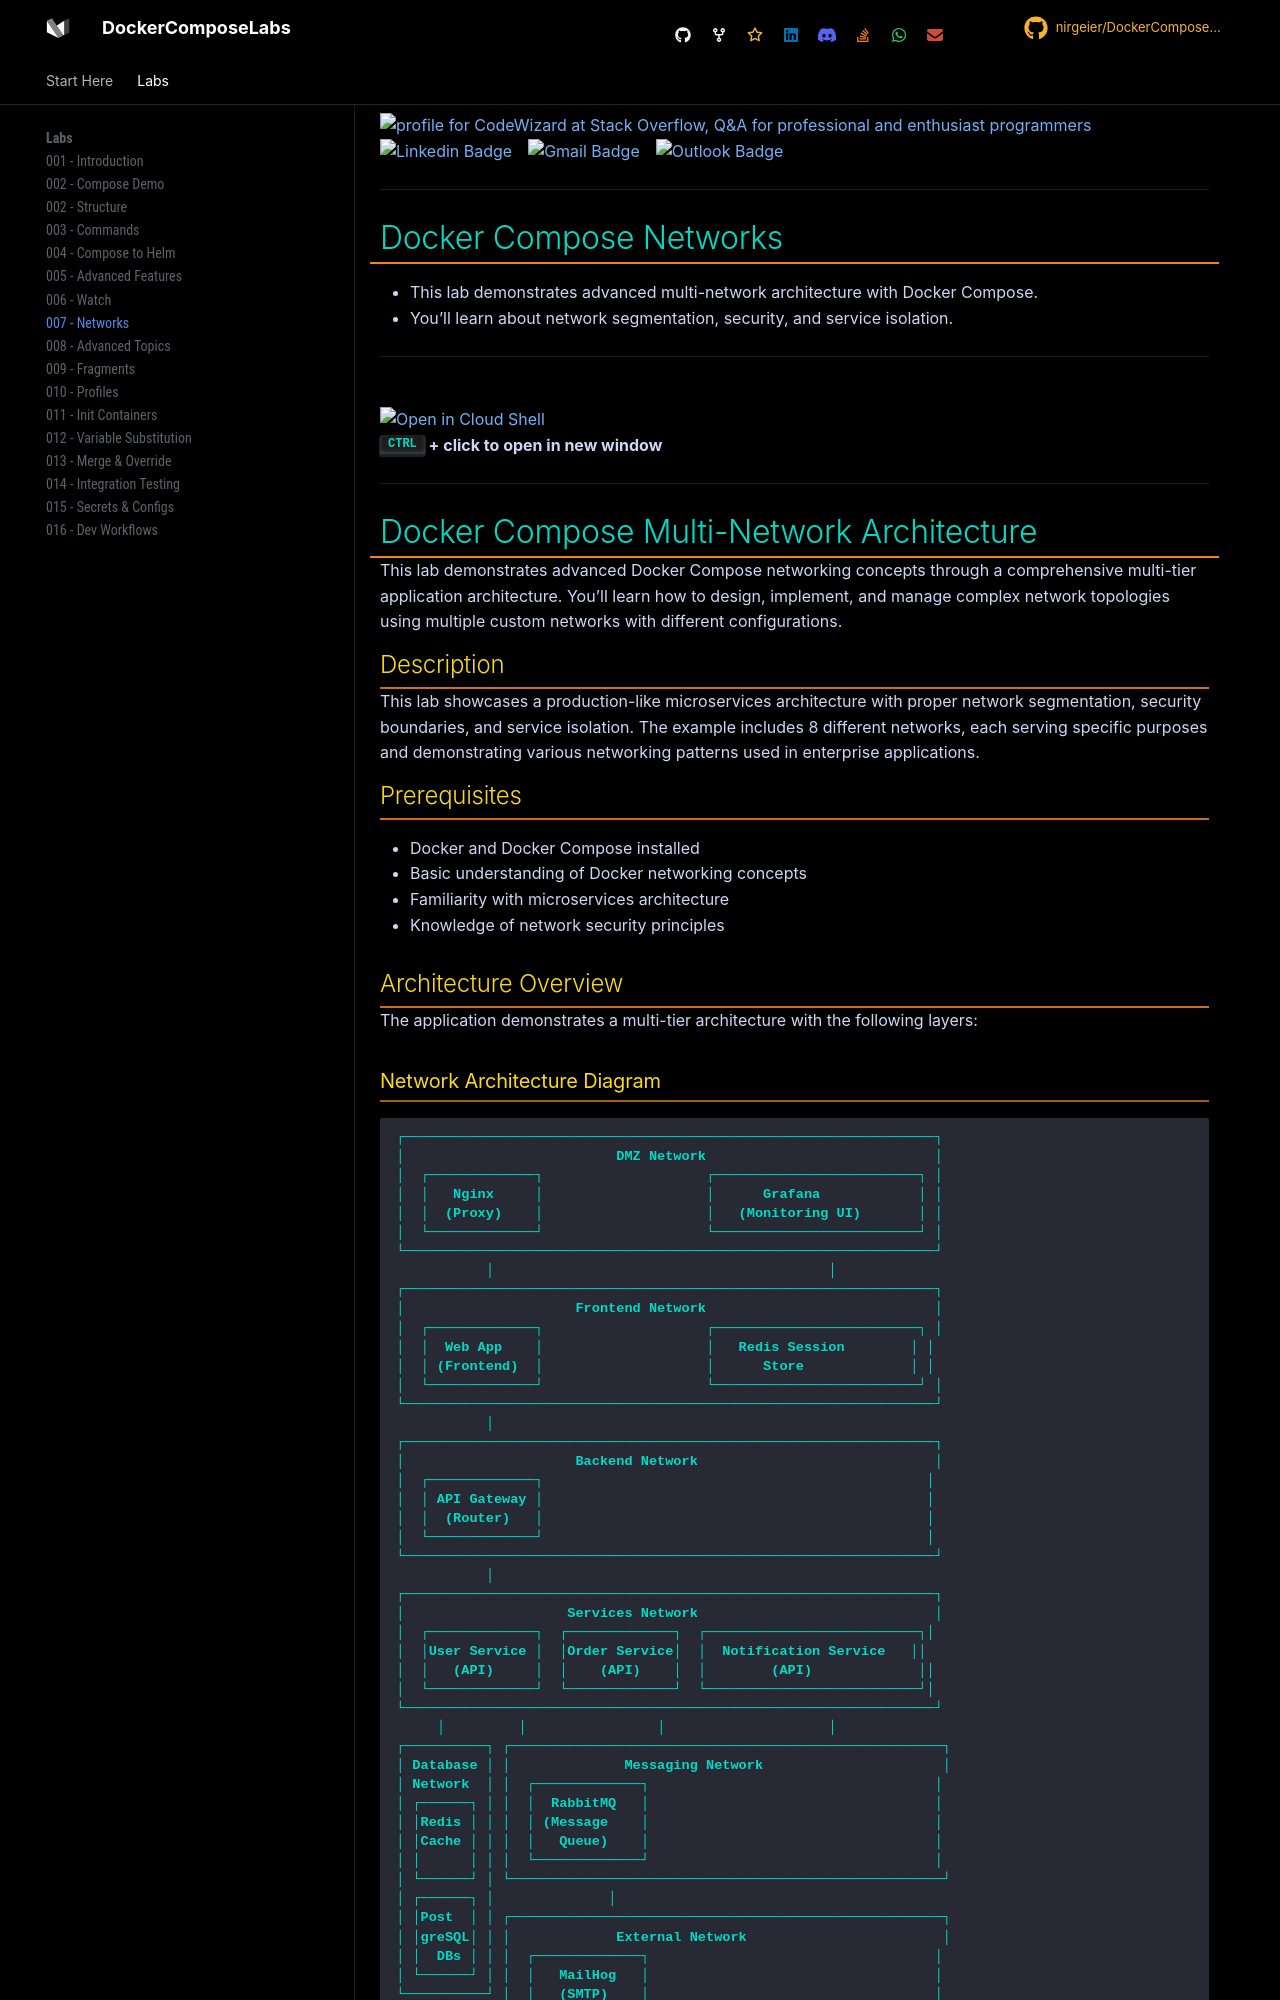

repository: nirgeier/DockerComposeLabs · page: 007-Networks/index.html · generator: mkdocs

<!-- header start -->

<a href="https://stackoverflow.com/users/1755598/codewizard"><img src="https://stackoverflow.com/users/flair/1755598.png" width="208" height="58" alt="profile for CodeWizard at Stack Overflow, Q&amp;A for professional and enthusiast programmers" title="profile for CodeWizard at Stack Overflow, Q&amp;A for professional and enthusiast programmers"></a>&emsp;&emsp;[![Linkedin Badge](https://img.shields.io/badge/-nirgeier-blue?style=flat&logo=Linkedin&logoColor=white&link=https://www.linkedin.com/in/nirgeier/)](https://www.linkedin.com/in/nirgeier/)&emsp;[![Gmail Badge](https://img.shields.io/badge/-nirgeier@gmail.com-fcc624?style=flat&logo=Gmail&logoColor=red&link=mailto:nirgeier@gmail.com)](mailto:nirgeier@gmail.com)&emsp;[![Outlook Badge](https://img.shields.io/badge/-nirg@codewizard.co.il-fcc624?style=flat&logo=microsoftoutlook&logoColor=blue&link=mailto:nirg@codewizard.co.il)](mailto:nirg@codewizard.co.il)

<!-- header end -->

---

# Docker Compose Networks

- This lab demonstrates advanced multi-network architecture with Docker Compose.
- You'll learn about network segmentation, security, and service isolation.

---

![](../../resources/lab.jpg)

[![Open in Cloud Shell](https://gstatic.com/cloudssh/images/open-btn.svg)](https://console.cloud.google.com/cloudshell/editor?cloudshell_git_repo=https://github.com/nirgeier/DockerComposeLabs)

**<kbd>CTRL</kbd> + click to open in new window**

---

# Docker Compose Multi-Network Architecture

This lab demonstrates advanced Docker Compose networking concepts through a comprehensive multi-tier application architecture. You'll learn how to design, implement, and manage complex network topologies using multiple custom networks with different configurations.

## Description

This lab showcases a production-like microservices architecture with proper network segmentation, security boundaries, and service isolation. The example includes 8 different networks, each serving specific purposes and demonstrating various networking patterns used in enterprise applications.

## Prerequisites

- Docker and Docker Compose installed
- Basic understanding of Docker networking concepts
- Familiarity with microservices architecture
- Knowledge of network security principles

## Architecture Overview

The application demonstrates a multi-tier architecture with the following layers:
